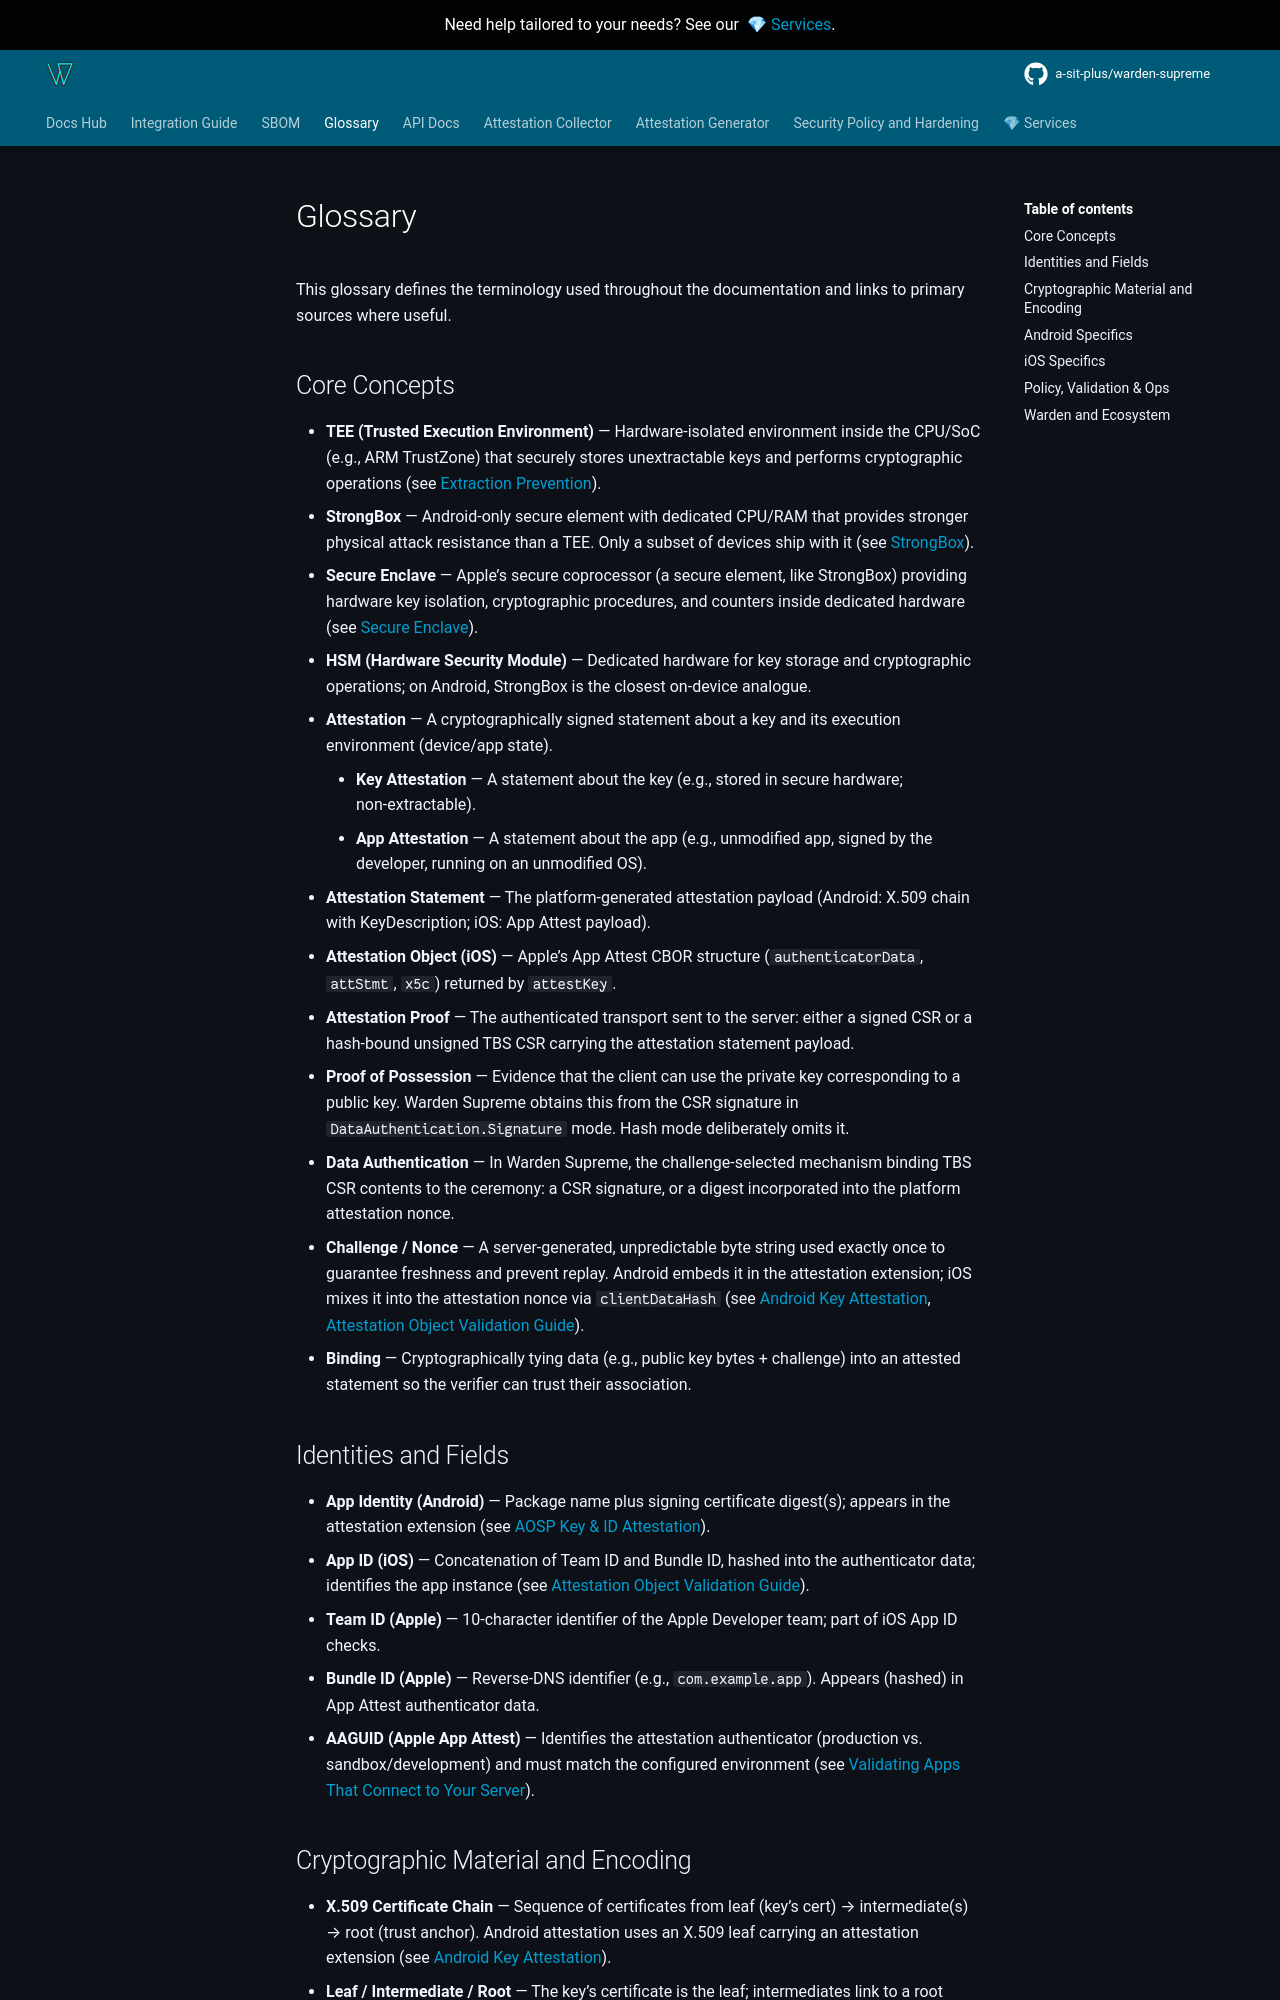

repository: a-sit-plus/warden-supreme · page: 1.2.0/glossary/index.html · generator: mkdocs

# Glossary

This glossary defines the terminology used throughout the documentation and links to primary sources where useful.

## Core Concepts
- **TEE (Trusted Execution Environment)** — Hardware‑isolated environment inside the CPU/SoC (e.g., ARM TrustZone) that securely stores unextractable keys and performs cryptographic operations (see [Extraction Prevention]({{ links.android_keystore_extraction_prevention }})).
- **StrongBox** — Android‑only secure element with dedicated CPU/RAM that provides stronger physical attack resistance than a TEE. Only a subset of devices ship with it (see [StrongBox]({{ links.android_keystore_strongbox_keymint }})).
- **Secure Enclave** — Apple’s secure coprocessor (a secure element, like StrongBox) providing hardware key isolation, cryptographic procedures, and counters inside dedicated hardware (see [Secure Enclave]({{ links.ios_secure_enclave }})).
- **HSM (Hardware Security Module)** — Dedicated hardware for key storage and cryptographic operations; on Android, StrongBox is the closest on-device analogue.
- **Attestation** — A cryptographically signed statement about a key and its execution environment (device/app state).
    - **Key Attestation** — A statement about the key (e.g., stored in secure hardware; non‑extractable).
    - **App Attestation** — A statement about the app (e.g., unmodified app, signed by the developer, running on an unmodified OS).
- **Attestation Statement** — The platform-generated attestation payload (Android: X.509 chain with KeyDescription; iOS: App Attest payload).
- **Attestation Object (iOS)** — Apple’s App Attest CBOR structure (`authenticatorData`, `attStmt`, `x5c`) returned by `attestKey`.
- **Attestation Proof** — The authenticated transport sent to the server: either a signed CSR or a hash-bound unsigned TBS CSR carrying the attestation statement payload.
- **Proof of Possession** — Evidence that the client can use the private key corresponding to a public key. Warden Supreme
  obtains this from the CSR signature in `DataAuthentication.Signature` mode. Hash mode deliberately omits it.
- **Data Authentication** — In Warden Supreme, the challenge-selected mechanism binding TBS CSR contents to the ceremony: a CSR signature,
  or a digest incorporated into the platform attestation nonce.
- **Challenge / Nonce** — A server‑generated, unpredictable byte string used exactly once to guarantee freshness and prevent replay. Android embeds it in the attestation extension; iOS mixes it into the attestation nonce via `clientDataHash` (see [Android Key Attestation]({{ links.android_key_attestation }}), [Attestation Object Validation Guide]({{ links.ios_attestation_validation }})).
- **Binding** — Cryptographically tying data (e.g., public key bytes + challenge) into an attested statement so the verifier can trust their association.

## Identities and Fields
- **App Identity (Android)** — Package name plus signing certificate digest(s); appears in the attestation extension (see [AOSP Key & ID Attestation]({{ links.android_key_id_attestation }})).
- **App ID (iOS)** — Concatenation of Team ID and Bundle ID, hashed into the authenticator data; identifies the app instance (see [Attestation Object Validation Guide]({{ links.ios_attestation_validation }})).
- **Team ID (Apple)** — 10‑character identifier of the Apple Developer team; part of iOS App ID checks.
- **Bundle ID (Apple)** — Reverse‑DNS identifier (e.g., `com.example.app`). Appears (hashed) in App Attest authenticator data.
- **AAGUID (Apple App Attest)** — Identifies the attestation authenticator (production vs. sandbox/development) and must match the configured environment (see [Validating Apps That Connect to Your Server]({{ links.ios_validating_apps }})).
